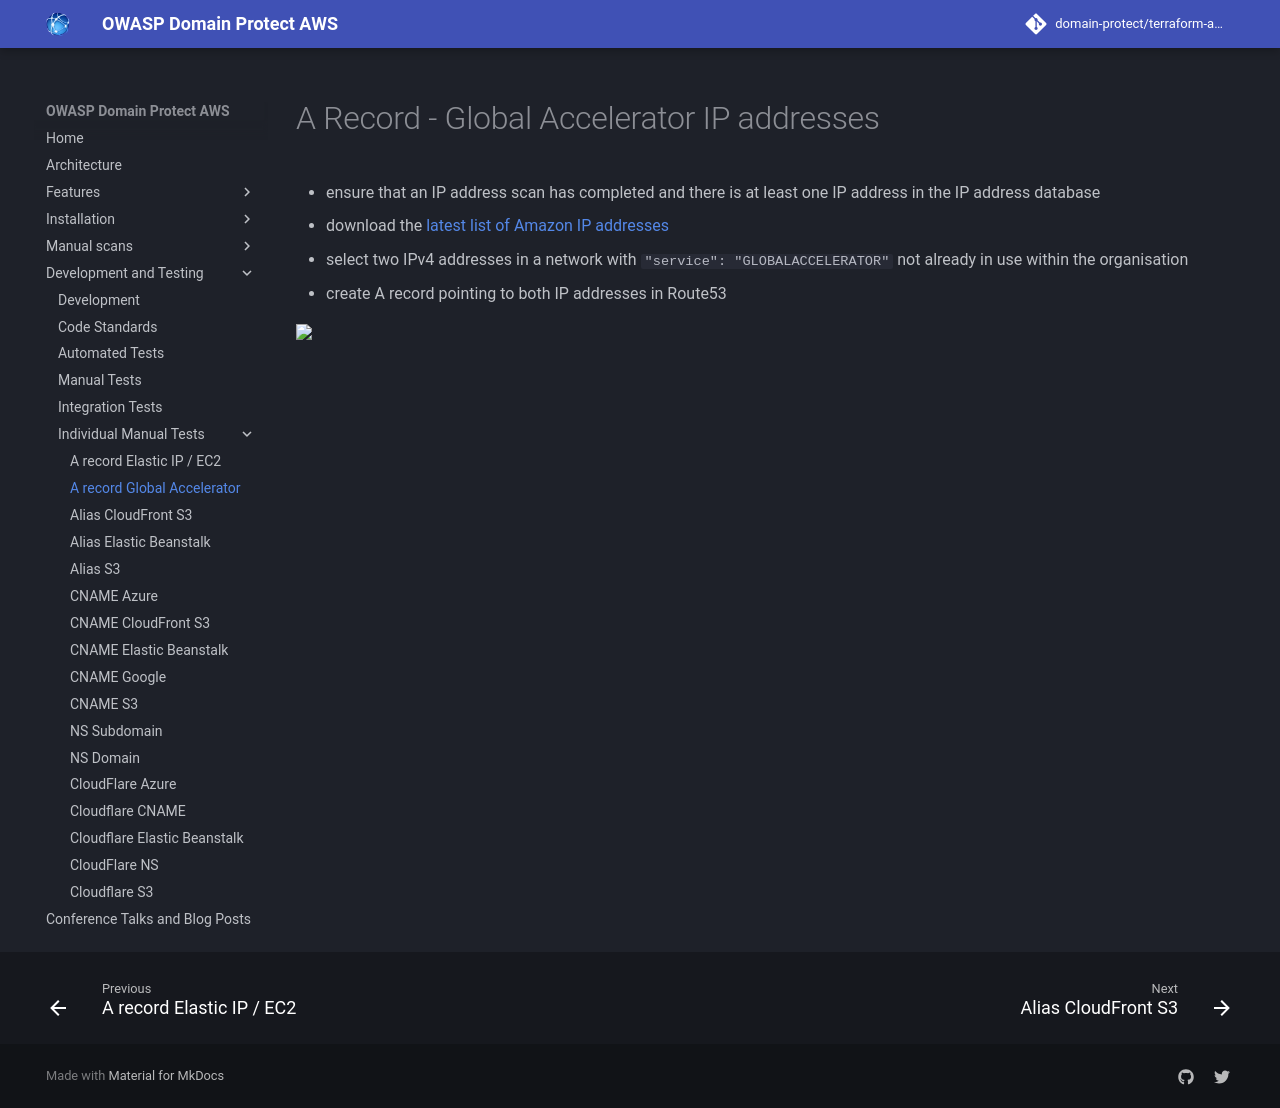

repository: domain-protect/terraform-aws-domain-protect · page: test-records/a-globalaccelerator/index.html · generator: mkdocs

# A Record - Global Accelerator IP addresses
* ensure that an IP address scan has completed and there is at least one IP address in the IP address database
* download the [latest list of Amazon IP addresses](https://ip-ranges.amazonaws.com/ip-ranges.json)
* select two IPv4 addresses in a network with `"service": "GLOBALACCELERATOR"` not already in use within the organisation
* create A record pointing to both IP addresses in Route53

<img src="images/a-globalaccelerator.png" width="300">
